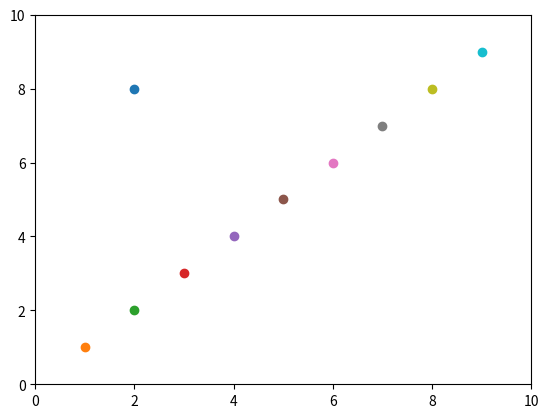

Generate this figure with matplotlib:
import matplotlib.pyplot as plt
import matplotlib.animation as animation

fig, ax = plt.subplots()  # 建立單一圖表
ax.set_xlim(0,10)         # 設定 x 軸範圍 0～10
ax.set_ylim(0,10)         # 設定 y 軸範圍 0～10

def init():
    ax.scatter(2, 8)      # 一開始要執行的韓式，在 (2,8) 的位置畫點

def run(data):
    if data>0:
        ax.scatter(data, data)    # 如果資料大於 0，就在圖表上畫點
    else:
        pass

ani = animation.FuncAnimation(fig, run, frames=10, interval=10, init_func=init)  # 製作動畫
ani.save('animation.gif', fps=10)   # 儲存為 gif
plt.show()